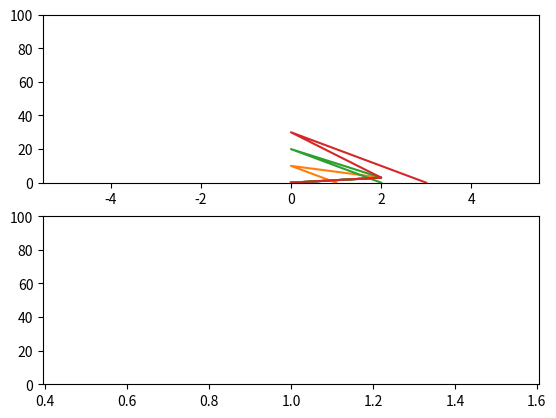

Python code for this plot:
from matplotlib import pyplot as plt
from matplotlib import animation
import numpy as np

#plt.rcParams["figure.figsize"] = [7.50, 3.50]
#plt.rcParams["figure.autolayout"] = True

# Parametros
x_len = 120         # Number of points to display
y_range = [0, 100]  # Range of possible Y values to display

fig = plt.figure()
ax1 = fig.add_subplot(2, 1, 1)
ax2 = fig.add_subplot(2, 1, 2)
ax1.set_ylim(y_range)
ax2.set_ylim(y_range)

xs = list(range(0, 120))
ys1 = [0] * x_len
ys2 = [0] * x_len

N = 4
x = np.linspace(-5, 5, 100)
lines = [ax1.plot(x, np.sin(x))[0] for _ in range(N)]
rectangles = ax2.bar([0.5, 1, 1.5], [50, 40, 90], width=0.1)
patches = lines + list(rectangles)

def animate(i):
   for j, line in enumerate(lines):
      line.set_data([0, 2, i, j], [0, 3, 10 * j, i])
   for j, rectangle in enumerate(rectangles):
      rectangle.set_height(i / (j + 1))
   return patches

anim = animation.FuncAnimation(fig, animate,frames=100, interval=20, blit=True)

plt.show()